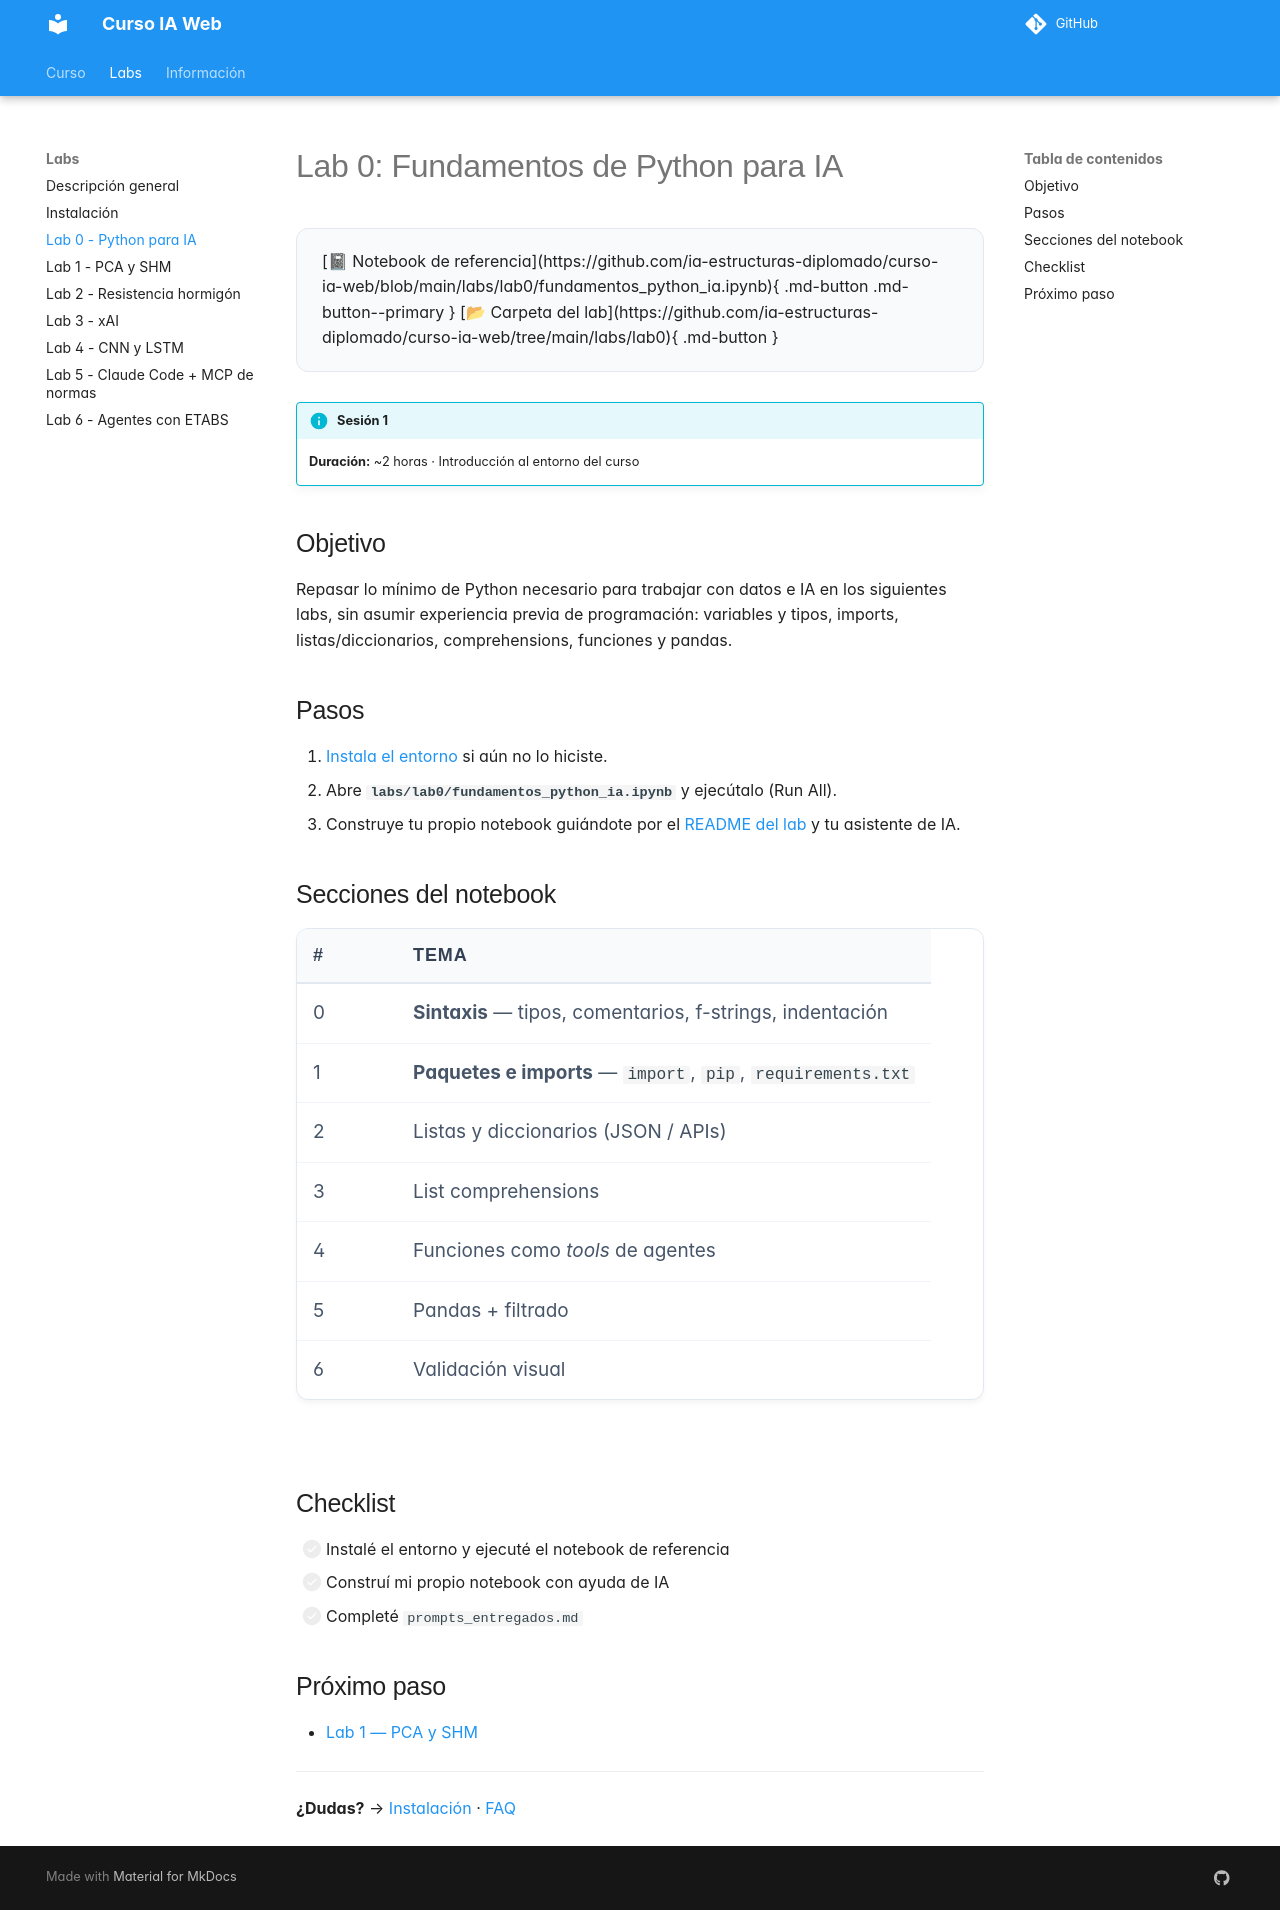

repository: ia-estructuras-diplomado/curso-ia-web · page: labs/lab0/index.html · generator: mkdocs

# Lab 0: Fundamentos de Python para IA

--8<-- "lab0-actions.md"

!!! info "Sesión 1"
    **Duración:** ~2 horas · Introducción al entorno del curso

## Objetivo

Repasar lo mínimo de Python necesario para trabajar con datos e IA en los
siguientes labs, sin asumir experiencia previa de programación: variables y
tipos, imports, listas/diccionarios, comprehensions, funciones y pandas.

## Pasos

1. [Instala el entorno](instalacion.md) si aún no lo hiciste.
2. Abre **`labs/lab0/fundamentos_python_ia.ipynb`** y ejecútalo (Run All).
3. Construye tu propio notebook guiándote por el
   [README del lab](https://github.com/ia-estructuras-diplomado/curso-ia-web/blob/main/labs/lab0/README.md)
   y tu asistente de IA.

## Secciones del notebook

| # | Tema |
|---|------|
| 0 | **Sintaxis** — tipos, comentarios, f-strings, indentación |
| 1 | **Paquetes e imports** — `import`, `pip`, `requirements.txt` |
| 2 | Listas y diccionarios (JSON / APIs) |
| 3 | List comprehensions |
| 4 | Funciones como *tools* de agentes |
| 5 | Pandas + filtrado |
| 6 | Validación visual |

## Checklist

- [ ] Instalé el entorno y ejecuté el notebook de referencia
- [ ] Construí mi propio notebook con ayuda de IA
- [ ] Completé `prompts_entregados.md`

## Próximo paso

- [Lab 1 — PCA y SHM](lab1.md)

---

**¿Dudas?** → [Instalación](instalacion.md) · [FAQ](../faq.md)
